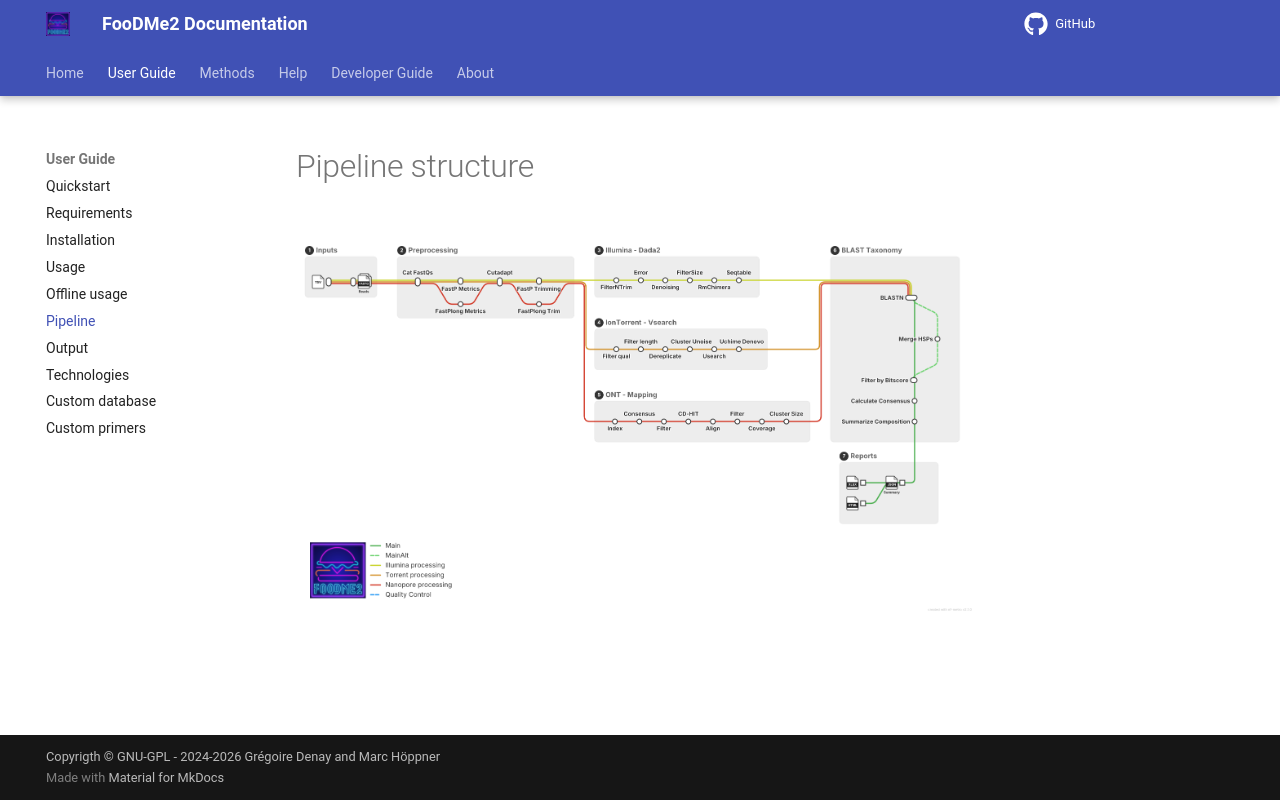

repository: bio-raum/FooDMe2 · page: 1.8.1/user_doc/pipeline/index.html · generator: mkdocs

# Pipeline structure

![dag](../img/pipeline_dag.png)
